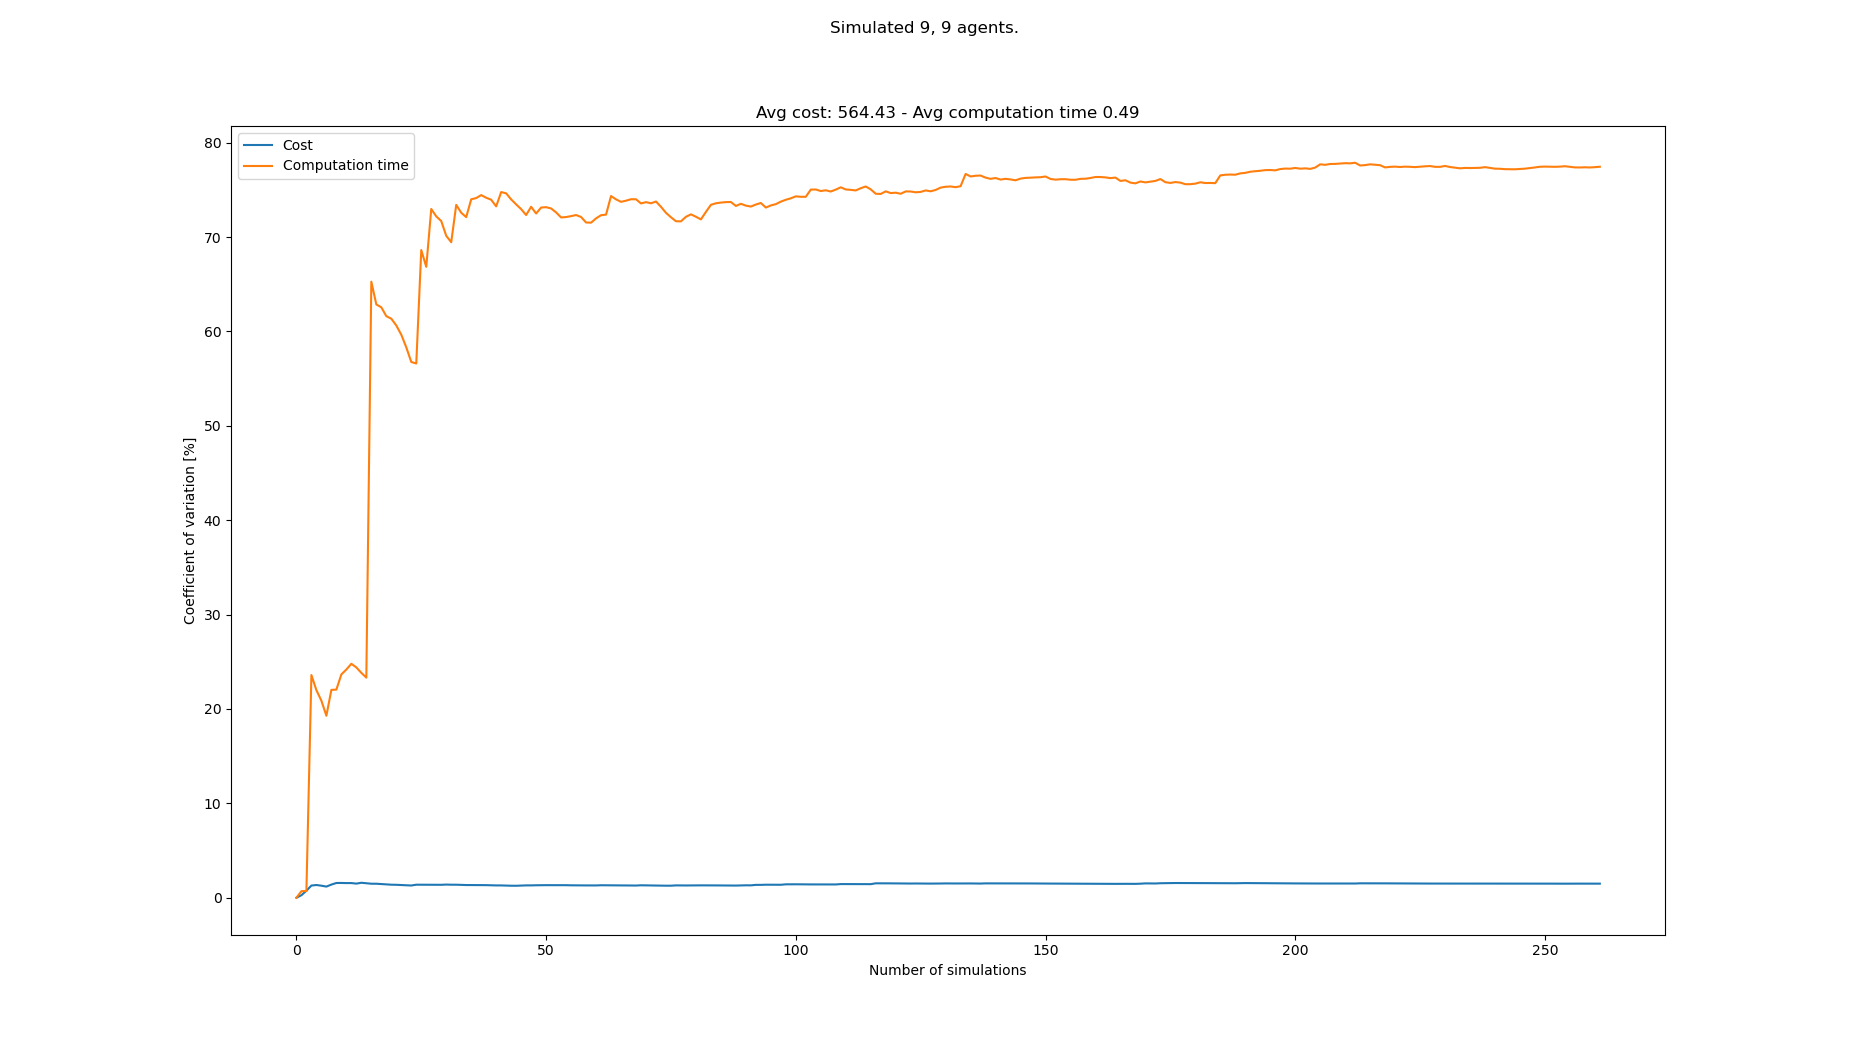

The data file committed next to this chart (first rows):
starts, goals, Cost, Cost_var, Cost_mean, Cost_std, Computation time, Computation time_var, Computation time_mean, Computation time_std
[(4, 0), (5, 0), (3, 0), (1, 0), (0, 0),…, [(0, 21), (3, 21), (6, 21), (5, 21), (4,…, 558, 0.0, 558.0, 0.0, 0.2494, 0.0, 0.2494, 0.0
[(1, 0), (4, 0), (8, 0), (2, 0), (0, 0),…, [(4, 21), (8, 21), (2, 21), (6, 21), (0,…, 561, 0.2681, 559.5, 1.5, 0.246, 0.695, 0.2477, 0.001721
[(5, 0), (3, 0), (6, 0), (8, 0), (4, 0),…, [(2, 21), (4, 21), (8, 21), (3, 21), (1,…, 568, 0.7451, 562.3, 4.19, 0.25, 0.7184, 0.2485, 0.001785
[(5, 0), (4, 0), (2, 0), (6, 0), (3, 0),…, [(3, 21), (4, 21), (0, 21), (6, 21), (1,…, 577, 1.292, 566.0, 7.314, 0.4052, 23.6, 0.2877, 0.06788
[(4, 0), (5, 0), (2, 0), (3, 0), (8, 0),…, [(0, 21), (2, 21), (4, 21), (5, 21), (1,…, 576, 1.35, 568.0, 7.668, 0.2572, 21.99, 0.2816, 0.06192
[(6, 0), (7, 0), (2, 0), (8, 0), (4, 0),…, [(2, 21), (8, 21), (4, 21), (3, 21), (6,…, 563, 1.277, 567.2, 7.244, 0.2505, 20.88, 0.2764, 0.0577
[(3, 0), (6, 0), (5, 0), (8, 0), (7, 0),…, [(5, 21), (8, 21), (4, 21), (3, 21), (6,…, 568, 1.183, 567.3, 6.713, 0.2942, 19.28, 0.2789, 0.05378
[(1, 0), (4, 0), (5, 0), (8, 0), (0, 0),…, [(6, 21), (3, 21), (1, 21), (0, 21), (8,…, 582, 1.396, 569.1, 7.944, 0.4026, 22.02, 0.2944, 0.06483
[(2, 0), (5, 0), (8, 0), (6, 0), (1, 0),…, [(2, 21), (1, 21), (3, 21), (6, 21), (0,…, 554, 1.563, 567.4, 8.871, 0.239, 22.05, 0.2882, 0.06356
[(8, 0), (3, 0), (6, 0), (1, 0), (5, 0),…, [(4, 21), (1, 21), (8, 21), (3, 21), (5,…, 558, 1.567, 566.5, 8.88, 0.1982, 23.66, 0.2792, 0.06607
[(4, 0), (2, 0), (6, 0), (8, 0), (0, 0),…, [(6, 21), (0, 21), (7, 21), (2, 21), (8,…, 575, 1.553, 567.3, 8.812, 0.3839, 24.18, 0.2888, 0.06982
[(3, 0), (6, 0), (7, 0), (8, 0), (1, 0),…, [(1, 21), (3, 21), (7, 21), (0, 21), (5,…, 558, 1.557, 566.5, 8.818, 0.2134, 24.79, 0.2825, 0.07002
[(8, 0), (5, 0), (4, 0), (7, 0), (1, 0),…, [(4, 21), (6, 21), (1, 21), (3, 21), (7,…, 565, 1.497, 566.4, 8.481, 0.2413, 24.4, 0.2793, 0.06816
[(3, 0), (2, 0), (8, 0), (7, 0), (5, 0),…, [(0, 21), (4, 21), (7, 21), (3, 21), (8,…, 552, 1.587, 565.4, 8.973, 0.2513, 23.83, 0.2773, 0.06608
[(1, 0), (6, 0), (7, 0), (3, 0), (5, 0),…, [(5, 21), (3, 21), (8, 21), (2, 21), (4,…, 564, 1.535, 565.3, 8.675, 0.3381, 23.32, 0.2814, 0.06561
[(8, 0), (5, 0), (1, 0), (3, 0), (0, 0),…, [(4, 21), (5, 21), (0, 21), (6, 21), (2,…, 566, 1.486, 565.3, 8.402, 1.147, 65.27, 0.3355, 0.2189
[(1, 0), (8, 0), (5, 0), (4, 0), (0, 0),…, [(5, 21), (2, 21), (0, 21), (1, 21), (6,…, 574, 1.485, 565.8, 8.403, 0.3863, 62.86, 0.3384, 0.2127
[(6, 0), (8, 0), (1, 0), (3, 0), (4, 0),…, [(0, 21), (2, 21), (7, 21), (8, 21), (5,…, 563, 1.448, 565.7, 8.192, 0.2349, 62.55, 0.3327, 0.2081
[(7, 0), (0, 0), (1, 0), (6, 0), (4, 0),…, [(2, 21), (3, 21), (6, 21), (1, 21), (8,…, 567, 1.41, 565.7, 7.979, 0.2716, 61.62, 0.3295, 0.203
[(4, 0), (1, 0), (0, 0), (2, 0), (8, 0),…, [(1, 21), (4, 21), (6, 21), (7, 21), (2,…, 562, 1.383, 565.5, 7.82, 0.2296, 61.35, 0.3245, 0.1991
[(2, 0), (1, 0), (5, 0), (0, 0), (6, 0),…, [(4, 21), (6, 21), (5, 21), (0, 21), (1,…, 559, 1.372, 565.2, 7.758, 0.2575, 60.63, 0.3213, 0.1948
[(7, 0), (8, 0), (6, 0), (3, 0), (0, 0),…, [(1, 21), (5, 21), (8, 21), (6, 21), (4,…, 568, 1.344, 565.4, 7.601, 0.2792, 59.65, 0.3194, 0.1905
[(4, 0), (3, 0), (7, 0), (8, 0), (1, 0),…, [(8, 21), (2, 21), (4, 21), (7, 21), (3,…, 561, 1.325, 565.2, 7.487, 0.3228, 58.31, 0.3195, 0.1863
[(6, 0), (1, 0), (7, 0), (8, 0), (0, 0),…, [(0, 21), (8, 21), (2, 21), (7, 21), (3,…, 565, 1.297, 565.2, 7.33, 0.3803, 56.76, 0.3221, 0.1828
[(6, 0), (2, 0), (4, 0), (3, 0), (8, 0),…, [(4, 21), (6, 21), (5, 21), (7, 21), (3,…, 581, 1.383, 565.8, 7.823, 0.6362, 56.6, 0.3346, 0.1894
[(1, 0), (4, 0), (8, 0), (7, 0), (0, 0),…, [(1, 21), (0, 21), (5, 21), (6, 21), (4,…, , 1.383, 565.8, 7.823, 1.23, 68.62, 0.3691, 0.2532
[(7, 0), (0, 0), (2, 0), (8, 0), (6, 0),…, [(3, 21), (0, 21), (5, 21), (4, 21), (8,…, 574, 1.383, 566.1, 7.832, 0.4755, 66.84, 0.373, 0.2493
[(1, 0), (4, 0), (0, 0), (3, 0), (8, 0),…, [(3, 21), (4, 21), (8, 21), (0, 21), (5,…, , 1.383, 566.1, 7.832, 1.264, 72.97, 0.4048, 0.2954
[(8, 0), (4, 0), (7, 0), (5, 0), (1, 0),…, [(5, 21), (1, 21), (4, 21), (3, 21), (2,…, 575, 1.389, 566.4, 7.866, 0.3365, 72.19, 0.4024, 0.2905
[(5, 0), (4, 0), (8, 0), (1, 0), (2, 0),…, [(4, 21), (5, 21), (7, 21), (8, 21), (3,…, 571, 1.371, 566.6, 7.771, 0.3042, 71.69, 0.3992, 0.2862
[(5, 0), (8, 0), (1, 0), (7, 0), (0, 0),…, [(4, 21), (8, 21), (7, 21), (6, 21), (2,…, 578, 1.396, 567.0, 7.913, 0.4889, 70.13, 0.4021, 0.282
[(7, 0), (4, 0), (1, 0), (5, 0), (3, 0),…, [(5, 21), (6, 21), (8, 21), (3, 21), (4,…, 572, 1.381, 567.2, 7.832, 0.3353, 69.45, 0.4, 0.2778
[(1, 0), (8, 0), (2, 0), (4, 0), (7, 0),…, [(8, 21), (6, 21), (5, 21), (1, 21), (3,…, , 1.381, 567.2, 7.832, 1.293, 73.41, 0.4271, 0.3135
[(1, 0), (3, 0), (4, 0), (0, 0), (7, 0),…, [(3, 21), (0, 21), (2, 21), (5, 21), (7,…, 565, 1.36, 567.1, 7.714, 0.3811, 72.57, 0.4257, 0.3089
[(5, 0), (3, 0), (1, 0), (0, 0), (6, 0),…, [(0, 21), (4, 21), (6, 21), (5, 21), (3,…, 572, 1.347, 567.2, 7.64, 0.3273, 72.11, 0.4229, 0.3049
[(2, 0), (5, 0), (6, 0), (7, 0), (4, 0),…, [(0, 21), (6, 21), (1, 21), (7, 21), (5,…, , 1.347, 567.2, 7.64, 1.249, 73.99, 0.4458, 0.3299
[(1, 0), (0, 0), (3, 0), (2, 0), (7, 0),…, [(7, 21), (4, 21), (5, 21), (8, 21), (0,…, 573, 1.337, 567.4, 7.588, 0.2611, 74.13, 0.4408, 0.3268
[(1, 0), (7, 0), (6, 0), (0, 0), (5, 0),…, [(5, 21), (3, 21), (4, 21), (0, 21), (2,…, 557, 1.354, 567.1, 7.68, 0.235, 74.44, 0.4354, 0.3241
[(2, 0), (0, 0), (4, 0), (3, 0), (6, 0),…, [(5, 21), (1, 21), (0, 21), (4, 21), (6,…, 569, 1.336, 567.2, 7.576, 0.311, 74.16, 0.4322, 0.3205
[(3, 0), (2, 0), (8, 0), (5, 0), (0, 0),…, [(4, 21), (6, 21), (7, 21), (3, 21), (8,…, 571, 1.322, 567.3, 7.497, 0.2999, 73.95, 0.4289, 0.3172
[(5, 0), (1, 0), (4, 0), (7, 0), (0, 0),…, [(4, 21), (3, 21), (8, 21), (1, 21), (2,…, 570, 1.306, 567.4, 7.408, 0.3842, 73.25, 0.4278, 0.3134
[(4, 0), (3, 0), (7, 0), (5, 0), (8, 0),…, [(6, 21), (5, 21), (7, 21), (2, 21), (3,…, , 1.306, 567.4, 7.408, 1.261, 74.76, 0.4477, 0.3347
[(8, 0), (6, 0), (0, 0), (4, 0), (7, 0),…, [(3, 21), (6, 21), (4, 21), (7, 21), (1,…, 568, 1.288, 567.4, 7.31, 0.2997, 74.63, 0.4442, 0.3315
[(6, 0), (4, 0), (5, 0), (2, 0), (7, 0),…, [(7, 21), (1, 21), (8, 21), (4, 21), (0,…, 565, 1.274, 567.3, 7.226, 0.394, 73.98, 0.4431, 0.3278
[(0, 0), (2, 0), (6, 0), (4, 0), (8, 0),…, [(1, 21), (0, 21), (8, 21), (3, 21), (6,…, 561, 1.27, 567.1, 7.203, 0.3723, 73.46, 0.4415, 0.3243
[(2, 0), (1, 0), (8, 0), (7, 0), (6, 0),…, [(4, 21), (0, 21), (5, 21), (3, 21), (8,…, 556, 1.291, 566.9, 7.319, 0.3688, 72.95, 0.4399, 0.321
[(0, 0), (3, 0), (7, 0), (5, 0), (1, 0),…, [(3, 21), (4, 21), (6, 21), (8, 21), (0,…, 556, 1.309, 566.6, 7.419, 0.3991, 72.33, 0.4391, 0.3176
[(6, 0), (8, 0), (5, 0), (1, 0), (3, 0),…, [(1, 21), (5, 21), (3, 21), (2, 21), (8,…, , 1.309, 566.6, 7.419, 1.216, 73.2, 0.4553, 0.3333
[(4, 0), (6, 0), (8, 0), (1, 0), (5, 0),…, [(4, 21), (7, 21), (2, 21), (8, 21), (0,…, 577, 1.323, 566.9, 7.498, 0.4436, 72.49, 0.455, 0.3299
[(5, 0), (2, 0), (1, 0), (7, 0), (3, 0),…, [(1, 21), (4, 21), (7, 21), (2, 21), (8,…, , 1.323, 566.9, 7.498, 1.229, 73.12, 0.4705, 0.344
[(6, 0), (7, 0), (2, 0), (4, 0), (8, 0),…, [(4, 21), (7, 21), (6, 21), (8, 21), (1,…, 557, 1.334, 566.6, 7.556, 0.2873, 73.16, 0.4669, 0.3416
[(6, 0), (0, 0), (5, 0), (2, 0), (3, 0),…, [(4, 21), (1, 21), (3, 21), (5, 21), (0,…, 558, 1.338, 566.4, 7.579, 0.3197, 73.03, 0.4641, 0.3389
[(8, 0), (3, 0), (0, 0), (7, 0), (2, 0),…, [(7, 21), (6, 21), (3, 21), (8, 21), (0,…, 561, 1.331, 566.3, 7.538, 0.3842, 72.61, 0.4626, 0.3359
[(0, 0), (8, 0), (7, 0), (2, 0), (3, 0),…, [(5, 21), (8, 21), (7, 21), (6, 21), (1,…, 574, 1.331, 566.5, 7.54, 0.4179, 72.07, 0.4617, 0.3328
[(5, 0), (1, 0), (2, 0), (0, 0), (8, 0),…, [(5, 21), (2, 21), (6, 21), (1, 21), (8,…, 559, 1.331, 566.3, 7.537, 0.2817, 72.11, 0.4585, 0.3306
[(7, 0), (3, 0), (4, 0), (1, 0), (5, 0),…, [(1, 21), (5, 21), (4, 21), (0, 21), (8,…, 565, 1.318, 566.3, 7.462, 0.2684, 72.21, 0.4551, 0.3286
[(6, 0), (3, 0), (5, 0), (1, 0), (4, 0),…, [(1, 21), (6, 21), (7, 21), (4, 21), (3,…, 559, 1.317, 566.2, 7.458, 0.2628, 72.33, 0.4517, 0.3267
[(3, 0), (8, 0), (1, 0), (5, 0), (2, 0),…, [(2, 21), (5, 21), (8, 21), (6, 21), (1,…, 571, 1.309, 566.3, 7.414, 0.33, 72.12, 0.4496, 0.3243
[(8, 0), (0, 0), (5, 0), (3, 0), (4, 0),…, [(5, 21), (8, 21), (1, 21), (0, 21), (2,…, 573, 1.307, 566.4, 7.401, 0.4385, 71.54, 0.4494, 0.3215
[(8, 0), (0, 0), (2, 0), (5, 0), (4, 0),…, [(5, 21), (7, 21), (1, 21), (0, 21), (3,…, 561, 1.301, 566.3, 7.367, 0.288, 71.52, 0.4467, 0.3195
... 183 more rows
